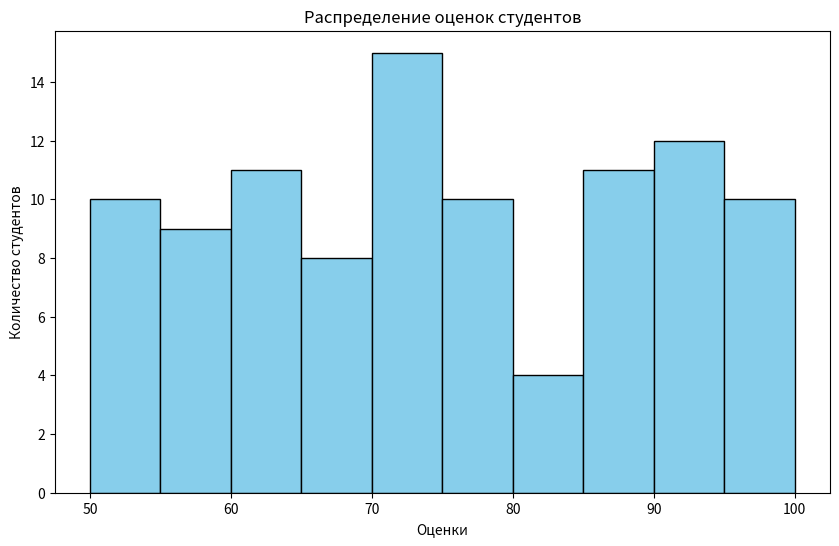

This chart was generated by the following Python code:
import matplotlib.pyplot as plt
import numpy as np

np.random.seed(42)
grades = np.random.randint(50, 101, 100)

plt.figure(figsize=(10, 6))
plt.hist(grades, bins=10, color='skyblue', edgecolor='black')
plt.title('Распределение оценок студентов')
plt.xlabel('Оценки')
plt.ylabel('Количество студентов')
plt.show()